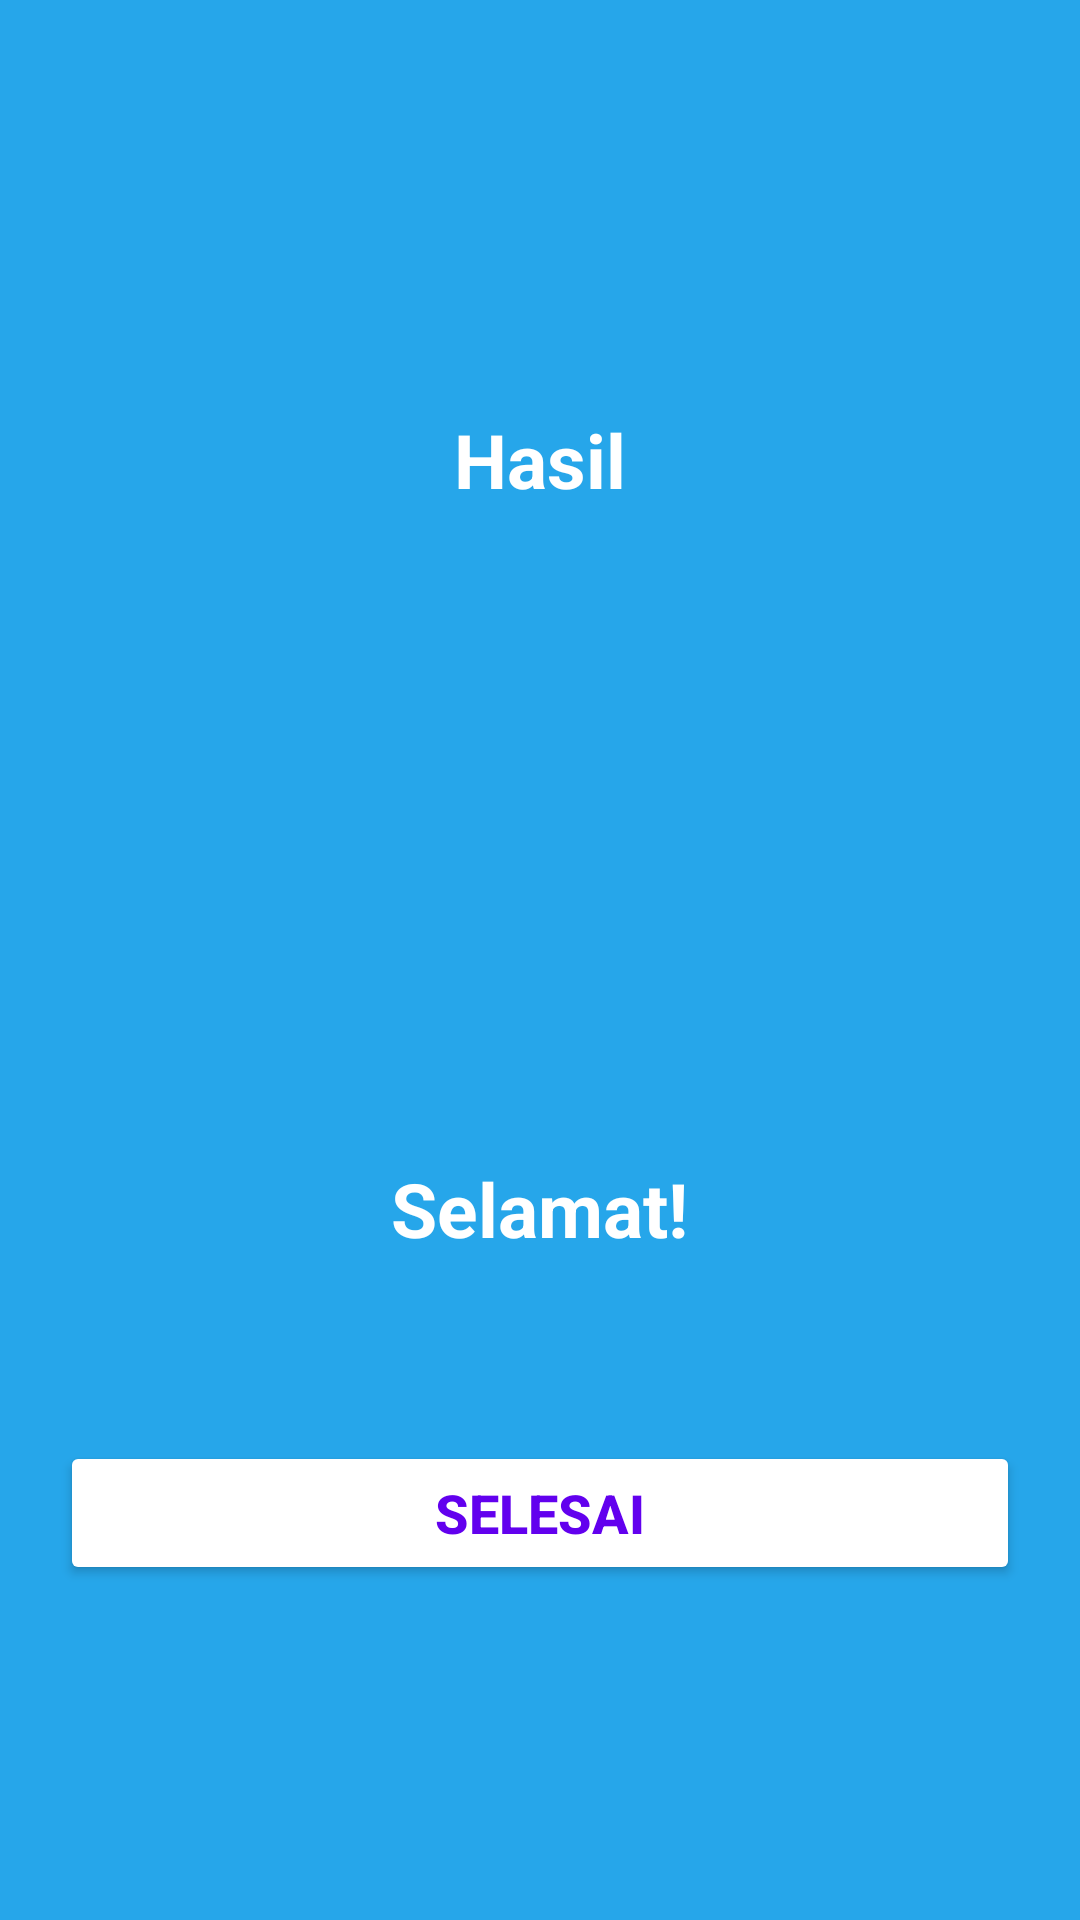

Write the Android layout XML for this screen, with the resource values it uses.
<!-- AndroidManifest.xml: application theme Theme.NusaLingo -->
<!-- res/layout/activity_result.xml -->
<?xml version="1.0" encoding="utf-8"?>
<LinearLayout xmlns:android="http://schemas.android.com/apk/res/android"
    xmlns:app="http://schemas.android.com/apk/res-auto"
    xmlns:tools="http://schemas.android.com/tools"
    android:layout_width="match_parent"
    android:layout_height="match_parent"
    android:background="@color/primary"
    android:orientation="vertical"
    android:gravity="center"
    android:padding="20dp"
    tools:context=".ResultActivity">

    <TextView
        android:id="@+id/tv_result"
        android:layout_width="wrap_content"
        android:layout_height="wrap_content"
        android:layout_marginTop="25dp"
        android:textColor="@color/white"
        android:textSize="25sp"
        android:textStyle="bold"
        android:text="Hasil"
        />

    <ImageView
        android:id="@+id/iv_trophy"
        android:layout_width="wrap_content"
        android:layout_height="200dp"
        android:contentDescription="Image showing trophy"
        android:src="@drawable/ic_trophy"
        />

    <TextView
        android:id="@+id/tv_congratulations"
        android:layout_width="wrap_content"
        android:layout_height="wrap_content"
        android:layout_marginTop="16dp"
        android:text="Selamat!"
        android:textColor="@color/white"
        android:textSize="25sp"
        android:textStyle="bold"
        />


    <TextView
        android:id="@+id/tv_score"
        android:layout_width="wrap_content"
        android:layout_height="wrap_content"
        android:layout_marginTop="25dp"
        tools:text="Kamu memperoleh nilai 8 dari 10!"
        android:textColor="@color/white"
        android:textSize="19sp"
        />

    <Button
        android:id="@+id/btn_finish"
        android:layout_width="match_parent"
        android:layout_height="wrap_content"
        android:layout_marginTop="10dp"
        android:backgroundTint="@color/white"
        android:text="Selesai"
        android:textColor="@color/design_default_color_primary"
        android:textSize="18sp"
        android:textStyle="bold"
        />


</LinearLayout>
<!-- resources referenced by this layout -->
<resources>
  <color name="primary">#26A6EA</color>
  <color name="white">#FFFFFFFF</color>
  <style name="Theme.NusaLingo" parent="Theme.MaterialComponents.DayNight.DarkActionBar">
          
          <item name="colorPrimary">@color/primary</item>
          <item name="colorPrimaryVariant">@color/primary</item>
          <item name="colorOnPrimary">@color/white</item>
          
          <item name="colorSecondary">@color/white_gray</item>
          <item name="colorSecondaryVariant">@color/white_gray</item>
          <item name="colorOnSecondary">@color/black</item>
          
          <item name="android:statusBarColor">@color/primary</item>
          
      </style>
  <color name="white_gray">#F4F4F4</color>
  <color name="black">#FF000000</color>
</resources>
